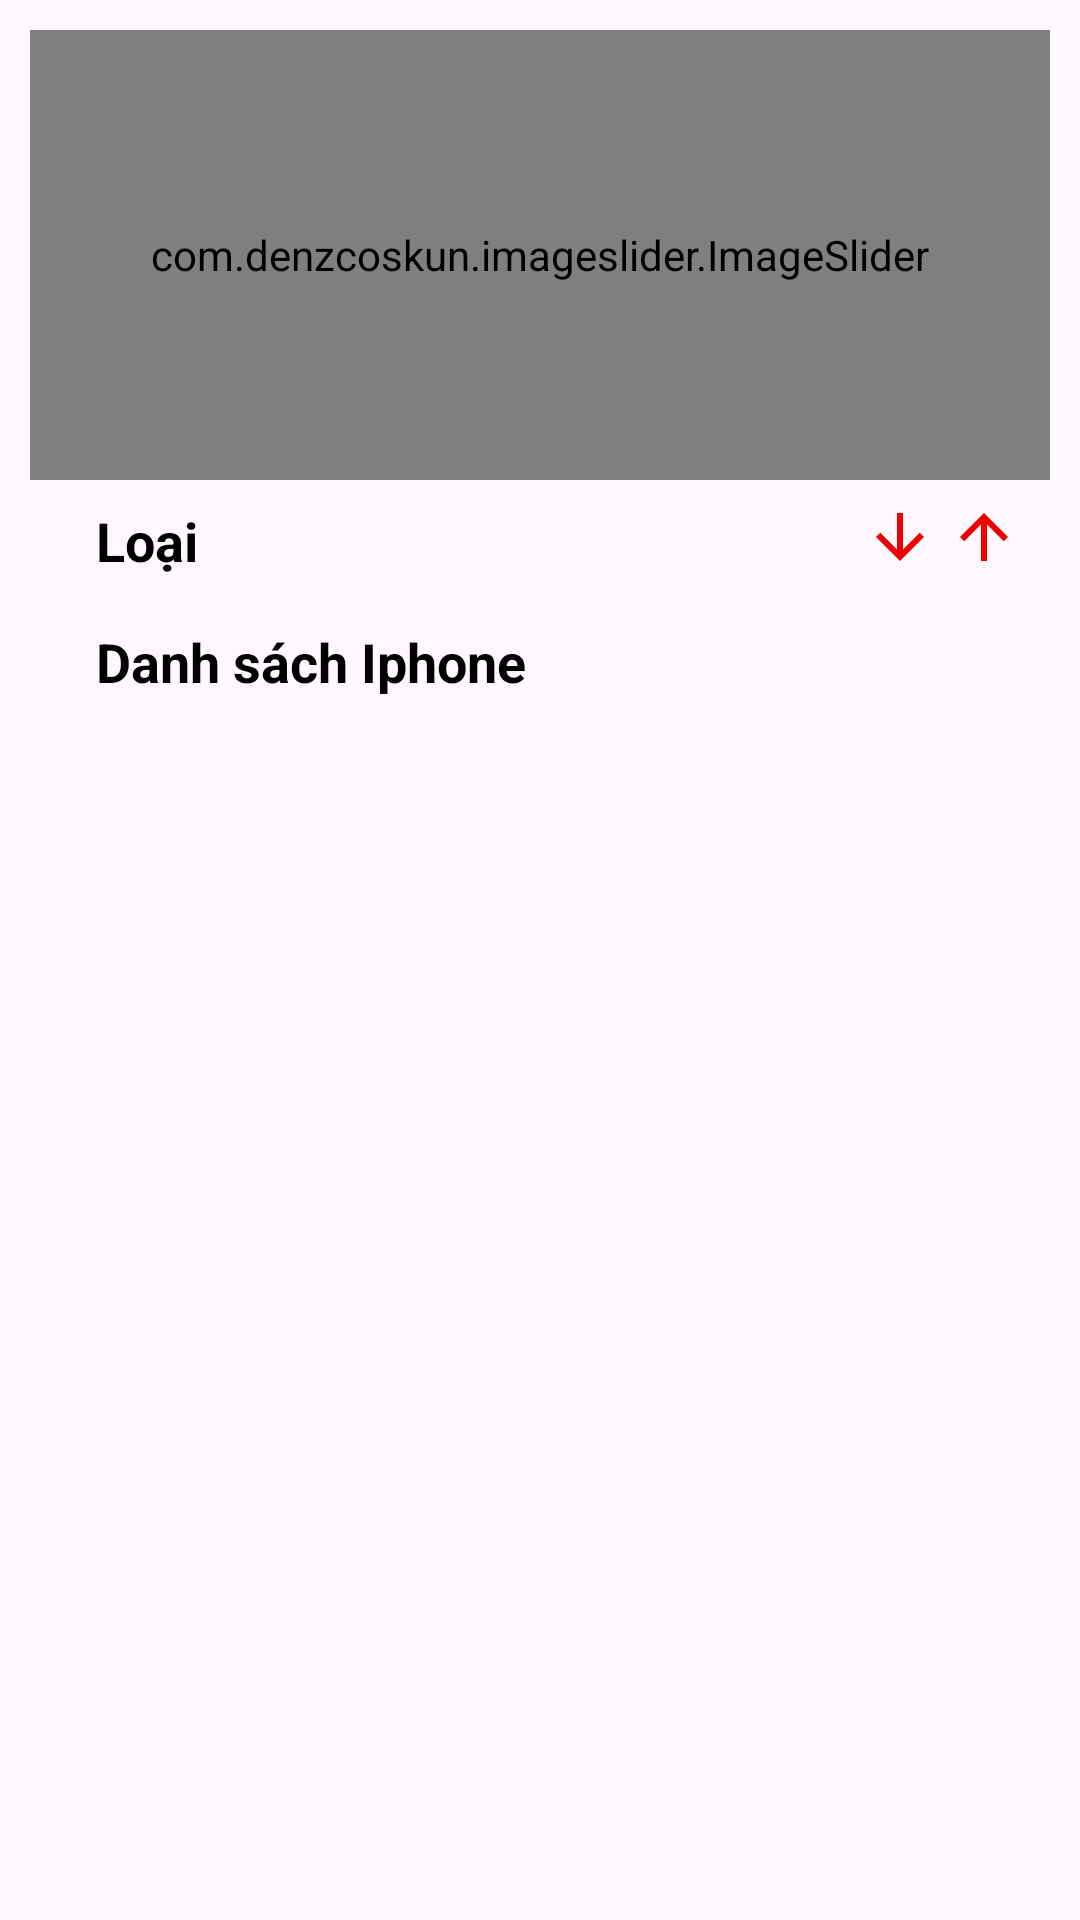

Layout XML and referenced resources for this Android screen:
<!-- AndroidManifest.xml: application theme Theme.DuAn1_Nhom2 -->
<!-- res/layout/fragment_d_s_d_t.xml -->
<?xml version="1.0" encoding="utf-8"?>
<androidx.constraintlayout.widget.ConstraintLayout xmlns:android="http://schemas.android.com/apk/res/android"
    xmlns:tools="http://schemas.android.com/tools"
    xmlns:app="http://schemas.android.com/apk/res-auto"
    android:layout_width="match_parent"
    android:layout_height="match_parent"
    android:focusable="true"
    android:focusableInTouchMode="true"
    tools:context=".fragment.FragmentDSDT"
    android:orientation="vertical"
    >

    <ScrollView
        android:id="@+id/scrollview"
        android:layout_width="match_parent"
        android:layout_height="0dp"
        app:layout_constraintBottom_toBottomOf="parent"
        app:layout_constraintEnd_toEndOf="parent"
        app:layout_constraintStart_toStartOf="parent"
        app:layout_constraintTop_toTopOf="parent">


        <androidx.constraintlayout.widget.ConstraintLayout
            android:layout_width="match_parent"
            android:layout_height="wrap_content">


            <TextView
                android:id="@+id/textView9"
                android:layout_width="wrap_content"
                android:layout_height="wrap_content"
                android:layout_marginStart="32dp"
                android:layout_marginTop="8dp"
                android:text="Loại"
                android:textColor="@color/black"
                android:textSize="18sp"
                android:textStyle="bold"
                app:layout_constraintStart_toStartOf="parent"
                app:layout_constraintTop_toBottomOf="@+id/constraintLayout" />

            <com.denzcoskun.imageslider.ImageSlider
                android:id="@+id/constraintLayout"
                android:layout_width="match_parent"
                android:layout_height="150dp"
                android:layout_margin="10dp"
                app:iss_auto_cycle="true"
                app:iss_delay="1000"
                app:iss_period="1000"
                app:layout_constraintBottom_toBottomOf="parent"
                app:layout_constraintEnd_toEndOf="parent"
                app:layout_constraintHorizontal_bias="1.0"
                app:layout_constraintStart_toStartOf="parent"
                app:layout_constraintTop_toTopOf="parent"
                app:layout_constraintVertical_bias="0.0" />

            <androidx.recyclerview.widget.RecyclerView
                android:id="@+id/recyclerView"
                android:layout_width="match_parent"
                android:layout_height="match_parent"
                android:paddingLeft="22dp"
                android:paddingRight="22dp"
                app:layout_constraintEnd_toEndOf="parent"
                app:layout_constraintStart_toStartOf="parent"
                app:layout_constraintTop_toBottomOf="@+id/textView9" />

            <TextView
                android:id="@+id/txtclickds"
                android:layout_width="wrap_content"
                android:layout_height="wrap_content"
                android:layout_marginStart="32dp"
                android:layout_marginTop="16dp"
                android:clickable="true"
                android:text="Danh sách Iphone"
                android:textColor="@color/black"
                android:textSize="18sp"
                android:textStyle="bold"
                app:layout_constraintStart_toStartOf="parent"
                app:layout_constraintTop_toBottomOf="@+id/recyclerView" />

            <ImageView
                android:id="@+id/imglist"
                android:layout_width="56dp"
                android:layout_height="26dp"
                android:src="@drawable/baseline_filter_list_24"
                app:layout_constraintBottom_toBottomOf="parent"
                app:layout_constraintEnd_toEndOf="parent"
                app:layout_constraintHorizontal_bias="0.935"
                app:layout_constraintStart_toStartOf="parent"
                app:layout_constraintTop_toTopOf="@+id/txtclickds"
                app:layout_constraintVertical_bias="0.0" />


            <ImageView
                android:id="@+id/imgxuong"
                android:layout_width="wrap_content"
                android:layout_height="wrap_content"
                android:layout_marginTop="167dp"
                android:src="@drawable/baseline_arrow_upward_24"
                app:layout_constraintEnd_toEndOf="parent"
                app:layout_constraintHorizontal_bias="0.94"
                app:layout_constraintStart_toStartOf="parent"
                app:layout_constraintTop_toTopOf="parent" />

            <ImageView
                android:id="@+id/imglen"
                android:layout_width="wrap_content"
                android:layout_height="wrap_content"
                android:layout_marginTop="167dp"
                android:src="@drawable/baseline_arrow_downward_24"
                app:layout_constraintEnd_toEndOf="parent"
                app:layout_constraintHorizontal_bias="0.857"
                app:layout_constraintStart_toStartOf="parent"
                app:layout_constraintTop_toTopOf="parent" />

            <androidx.recyclerview.widget.RecyclerView
                android:id="@+id/rcdt"
                android:layout_width="match_parent"
                android:layout_height="match_parent"
                android:clipToPadding="false"
                android:paddingStart="22dp"
                android:paddingLeft="22dp"
                android:paddingEnd="22dp"
                android:paddingRight="22dp"
                app:layout_constraintBottom_toBottomOf="parent"
                app:layout_constraintEnd_toEndOf="parent"
                app:layout_constraintHorizontal_bias="0.0"
                app:layout_constraintStart_toStartOf="parent"
                app:layout_constraintTop_toBottomOf="@+id/txtclickds"
                app:layout_constraintVertical_bias="1.0" />
        </androidx.constraintlayout.widget.ConstraintLayout>


    </ScrollView>

</androidx.constraintlayout.widget.ConstraintLayout>
<!-- resources referenced by this layout -->
<resources>
  <!-- drawable baseline_arrow_downward_24 (drawable) -->
  <vector android:height="24dp" android:tint="#EF0000"
      android:viewportHeight="24" android:viewportWidth="24"
      android:width="24dp" xmlns:android="http://schemas.android.com/apk/res/android">
      <path android:fillColor="@android:color/white" android:pathData="M20,12l-1.41,-1.41L13,16.17V4h-2v12.17l-5.58,-5.59L4,12l8,8 8,-8z"/>
  </vector>
  <!-- drawable baseline_arrow_upward_24 (drawable) -->
  <vector android:height="24dp" android:tint="#EF0000"
      android:viewportHeight="24" android:viewportWidth="24"
      android:width="24dp" xmlns:android="http://schemas.android.com/apk/res/android">
      <path android:fillColor="@android:color/white" android:pathData="M4,12l1.41,1.41L11,7.83V20h2V7.83l5.58,5.59L20,12l-8,-8 -8,8z"/>
  </vector>
  <style name="Theme.DuAn1_Nhom2" parent="Base.Theme.DuAn1_Nhom2" />
  <style name="Base.Theme.DuAn1_Nhom2" parent="Theme.Material3.DayNight.NoActionBar">
          
          
      </style>
  <!-- not gathered from this repository: default colours our renderer supplied (Android Studio template values) -->
  <color name="black">#FF000000</color>
</resources>
